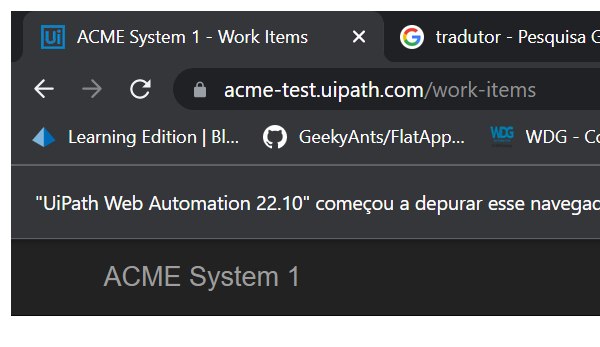
Workflow: System1_NavigateTo_WI

Step 1: Attach Browser 'chrome.exe ACME' in window 'ACME System 1*' (chrome.exe)

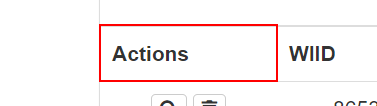
Step 2: find the table header 'Actions'
